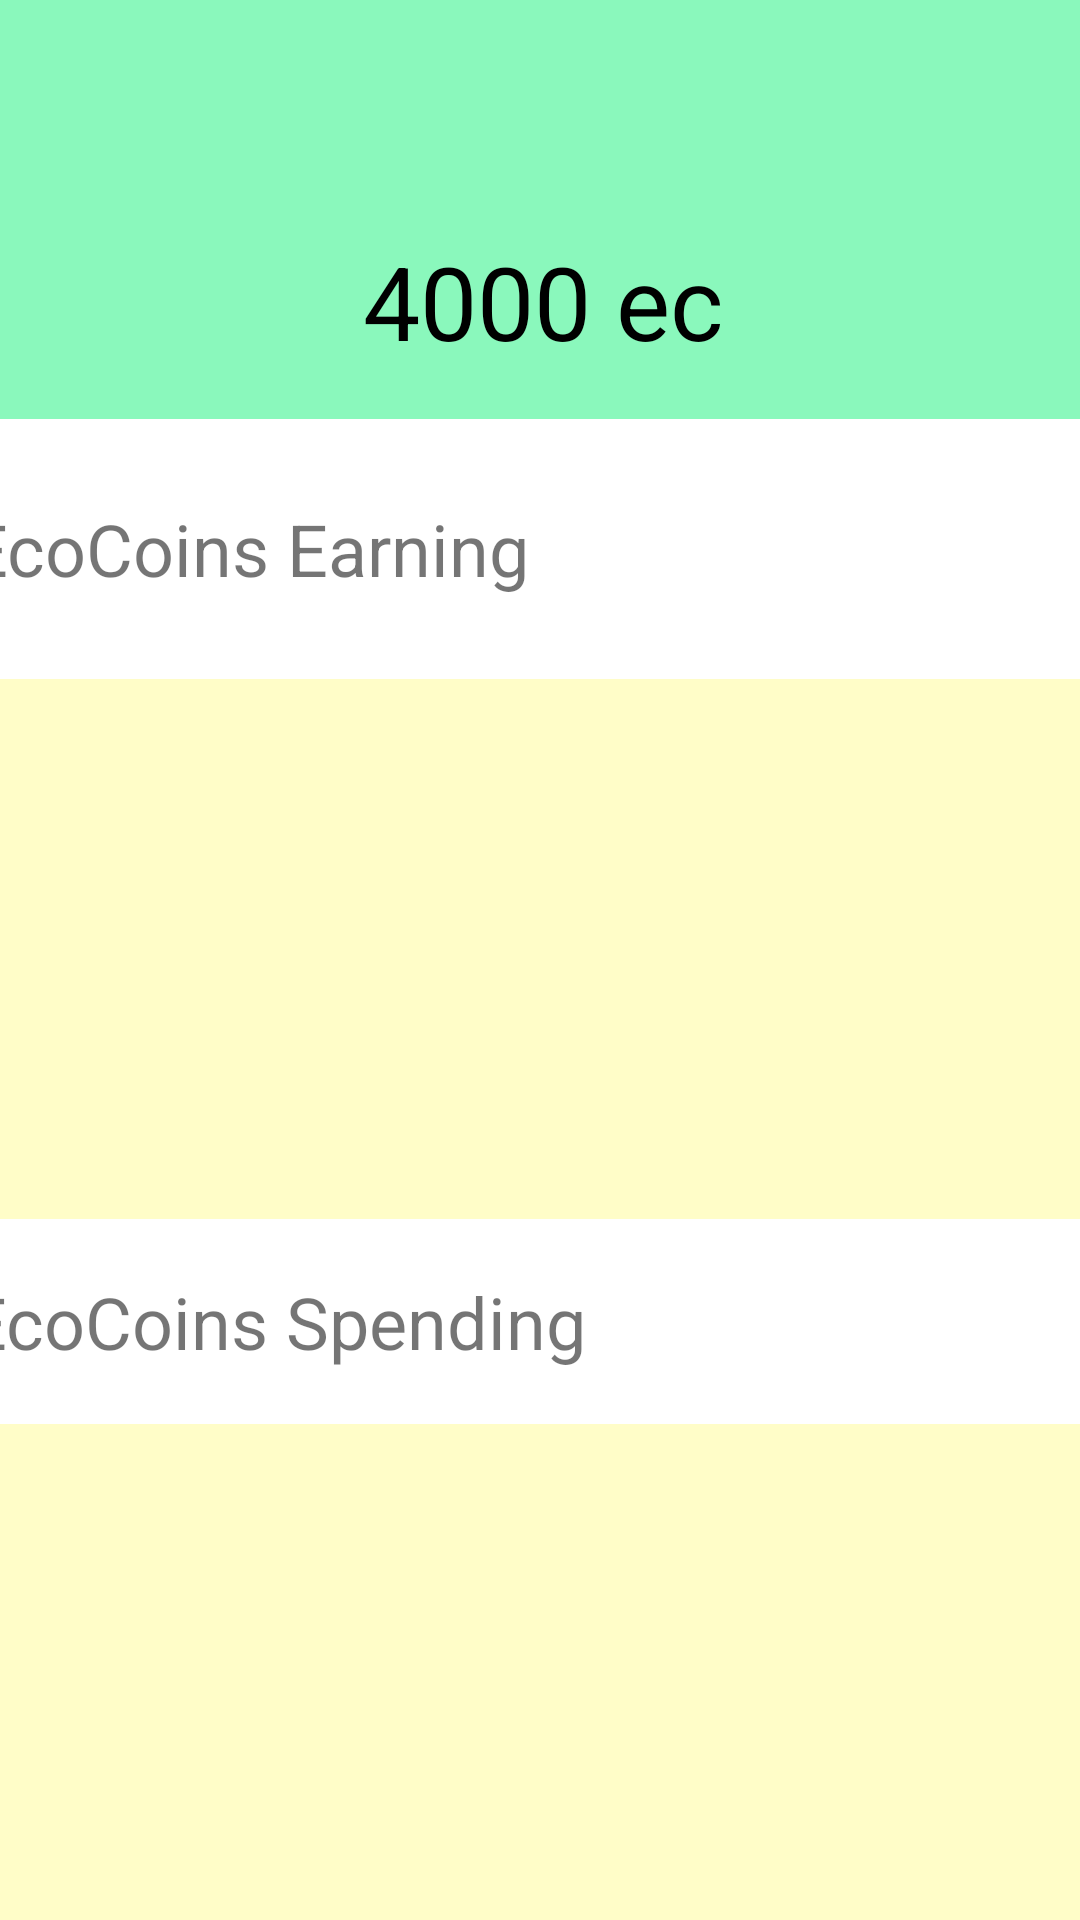

Here is an Android app screen rendered from its layout file. Give the layout XML and the strings, colors and styles it references.
<!-- AndroidManifest.xml: application theme Theme.EcoVentur -->
<!-- res/layout/fragment_e002.xml -->
<?xml version="1.0" encoding="utf-8"?>
<androidx.constraintlayout.widget.ConstraintLayout xmlns:android="http://schemas.android.com/apk/res/android"
    xmlns:app="http://schemas.android.com/apk/res-auto"
    xmlns:tools="http://schemas.android.com/tools"
    android:id="@+id/e002"
    android:layout_width="match_parent"
    android:layout_height="match_parent"
    tools:context=".ui.ecorewards.e002" >

    <androidx.constraintlayout.widget.ConstraintLayout
        android:id="@+id/constraintLayout1"
        android:layout_width="390dp"
        android:layout_height="165dp"
        android:layout_marginTop="61dp"
        android:layout_marginBottom="17dp"
        android:background="@color/green"
        app:layout_constraintBottom_toTopOf="@+id/coinbag1"
        app:layout_constraintEnd_toEndOf="parent"
        app:layout_constraintStart_toStartOf="parent"
        app:layout_constraintTop_toTopOf="parent">

        <ImageView
            android:id="@+id/coinbag"
            android:layout_width="113dp"
            android:layout_height="90dp"
            android:layout_marginStart="136dp"
            android:layout_marginTop="4dp"
            android:layout_marginEnd="141dp"
            android:layout_marginBottom="4dp"
            android:src="@drawable/img_coin"
            app:layout_constraintBottom_toTopOf="@+id/ecocoinsbalance"
            app:layout_constraintEnd_toEndOf="parent"
            app:layout_constraintStart_toStartOf="parent"
            app:layout_constraintTop_toTopOf="parent" />

        <TextView
            android:id="@+id/ecocoinsbalance"
            android:layout_width="wrap_content"
            android:layout_height="wrap_content"
            android:layout_marginStart="135dp"
            android:layout_marginTop="4dp"
            android:layout_marginEnd="134dp"
            android:layout_marginBottom="16dp"
            android:text="4000 ec"
            android:textColor="@color/black"
            android:textSize="34sp"
            app:layout_constraintBottom_toBottomOf="parent"
            app:layout_constraintEnd_toEndOf="parent"
            app:layout_constraintStart_toStartOf="parent"
            app:layout_constraintTop_toBottomOf="@+id/coinbag" />
    </androidx.constraintlayout.widget.ConstraintLayout>

    <TextView
        android:id="@+id/earning"
        android:layout_width="wrap_content"
        android:layout_height="wrap_content"
        android:layout_marginStart="6dp"
        android:layout_marginTop="9dp"
        android:layout_marginEnd="10dp"
        android:layout_marginBottom="9dp"
        android:text="EcoCoins Earning"
        android:textSize="24sp"
        app:layout_constraintBottom_toTopOf="@+id/constraintLayout2"
        app:layout_constraintEnd_toStartOf="@+id/coinbag1"
        app:layout_constraintStart_toStartOf="parent"
        app:layout_constraintTop_toBottomOf="@+id/constraintLayout1" />

    <TextView
        android:id="@+id/spending"
        android:layout_width="wrap_content"
        android:layout_height="wrap_content"
        android:layout_marginStart="6dp"
        android:layout_marginTop="9dp"
        android:layout_marginEnd="10dp"
        android:layout_marginBottom="9dp"
        android:text="EcoCoins Spending"
        android:textSize="24sp"
        app:layout_constraintBottom_toTopOf="@+id/constraintLayout3"
        app:layout_constraintEnd_toStartOf="@+id/coinbag2"
        app:layout_constraintStart_toStartOf="parent"
        app:layout_constraintTop_toBottomOf="@+id/constraintLayout2" />

    <ImageView
        android:id="@+id/coinbag1"
        android:layout_width="36dp"
        android:layout_height="34dp"
        android:layout_marginStart="10dp"
        android:layout_marginTop="9dp"
        android:layout_marginEnd="145dp"
        android:layout_marginBottom="9dp"
        android:src="@drawable/img_coinbag"
        app:layout_constraintBottom_toTopOf="@+id/constraintLayout2"
        app:layout_constraintEnd_toEndOf="parent"
        app:layout_constraintStart_toEndOf="@+id/earning"
        app:layout_constraintTop_toBottomOf="@+id/constraintLayout1" />

    <ImageView
        android:id="@+id/coinbag2"
        android:layout_width="36dp"
        android:layout_height="34dp"
        android:layout_marginStart="10dp"
        android:layout_marginTop="9dp"
        android:layout_marginEnd="126dp"
        android:layout_marginBottom="9dp"
        android:src="@drawable/img_coinbag"
        app:layout_constraintBottom_toTopOf="@+id/constraintLayout3"
        app:layout_constraintEnd_toEndOf="parent"
        app:layout_constraintStart_toEndOf="@+id/spending"
        app:layout_constraintTop_toBottomOf="@+id/constraintLayout2" />

    <androidx.constraintlayout.widget.ConstraintLayout
        android:id="@+id/constraintLayout2"
        android:layout_width="390dp"
        android:layout_height="180dp"
        android:layout_marginTop="18dp"
        android:layout_marginBottom="9dp"
        android:background="@color/yellow"
        app:layout_constraintBottom_toTopOf="@+id/spending"
        app:layout_constraintEnd_toEndOf="parent"
        app:layout_constraintStart_toStartOf="parent"
        app:layout_constraintTop_toBottomOf="@+id/coinbag1">

        <androidx.recyclerview.widget.RecyclerView
            android:id="@+id/earningView"
            android:layout_width="388dp"
            android:layout_height="178dp"
            app:layout_constraintBottom_toBottomOf="parent"
            app:layout_constraintEnd_toEndOf="parent"
            app:layout_constraintStart_toStartOf="parent"
            app:layout_constraintTop_toTopOf="parent" />
    </androidx.constraintlayout.widget.ConstraintLayout>

    <androidx.constraintlayout.widget.ConstraintLayout
        android:id="@+id/constraintLayout3"
        android:layout_width="390dp"
        android:layout_height="180dp"
        android:layout_marginTop="9dp"
        android:layout_marginBottom="72dp"
        android:background="@color/yellow"
        app:layout_constraintBottom_toBottomOf="parent"
        app:layout_constraintEnd_toEndOf="parent"
        app:layout_constraintStart_toStartOf="parent"
        app:layout_constraintTop_toBottomOf="@+id/spending">

        <androidx.recyclerview.widget.RecyclerView
            android:id="@+id/spendingView"
            android:layout_width="388dp"
            android:layout_height="178dp"
            app:layout_constraintBottom_toBottomOf="parent"
            app:layout_constraintEnd_toEndOf="parent"
            app:layout_constraintStart_toStartOf="parent"
            app:layout_constraintTop_toTopOf="parent" />
    </androidx.constraintlayout.widget.ConstraintLayout>
</androidx.constraintlayout.widget.ConstraintLayout>
<!-- resources referenced by this layout -->
<resources>
  <color name="black">#FF000000</color>
  <color name="green">#8AF8BC</color>
  <color name="yellow">#FFFDC8</color>
  <style name="Theme.EcoVentur" parent="Theme.MaterialComponents.DayNight.DarkActionBar">
          
          <item name="colorPrimary">@color/purple_500</item>
          <item name="colorPrimaryVariant">@color/purple_700</item>
          <item name="colorOnPrimary">@color/white</item>
          
          <item name="colorSecondary">@color/teal_200</item>
          <item name="colorSecondaryVariant">@color/teal_700</item>
          <item name="colorOnSecondary">@color/black</item>
          
          <item name="android:statusBarColor">?attr/colorPrimaryVariant</item>
          
      </style>
  <color name="purple_500">#FF6200EE</color>
  <color name="purple_700">#FF3700B3</color>
  <color name="white">#FFFFFFFF</color>
  <color name="teal_200">#FF03DAC5</color>
  <color name="teal_700">#FF018786</color>
</resources>
